The GitHub repository dokkev/Whisker-Based-Tactile-Sensing-and-Shape-Classification contains a labelled image folder "image_classifier" with 4 categories: baseball, concave shape, convex shape, tennis ball. Examples follow, each with its label.

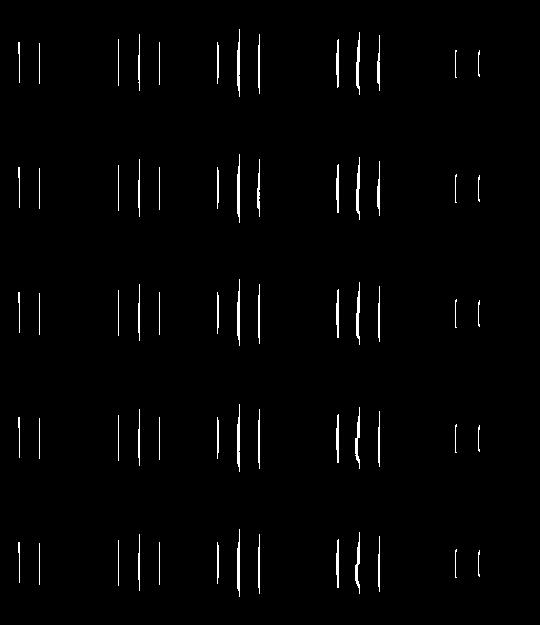
Label: convex shape

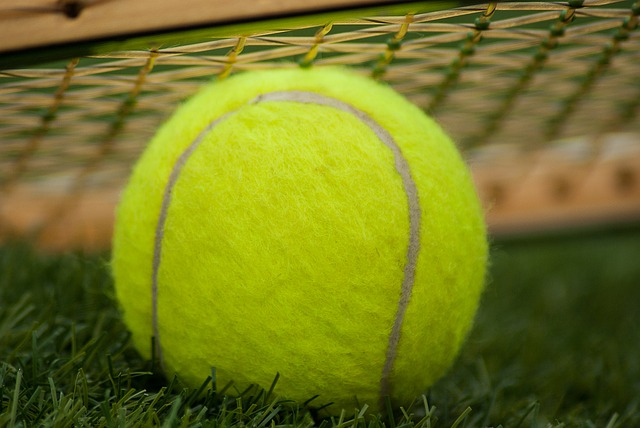
Label: tennis ball

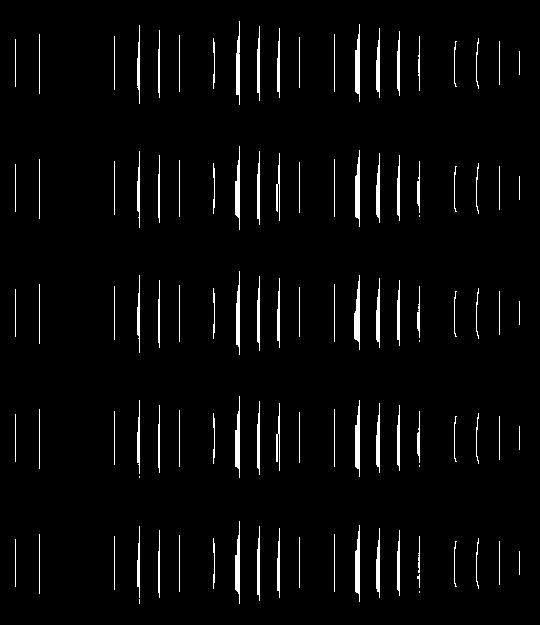
Label: concave shape

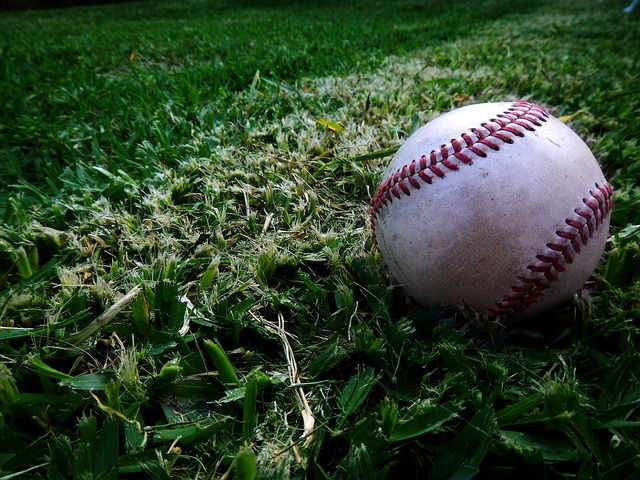
Label: baseball

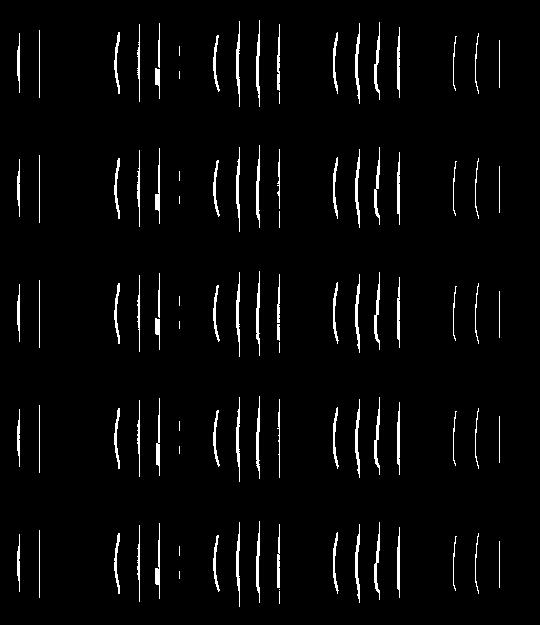
Label: convex shape

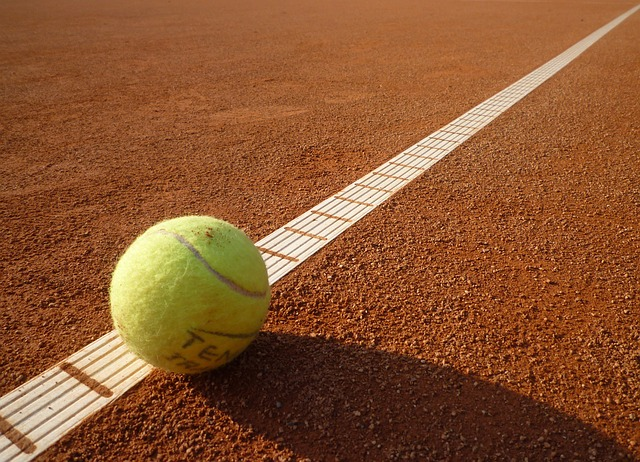
Label: tennis ball
